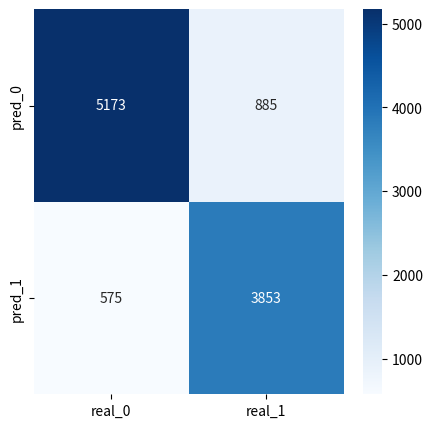
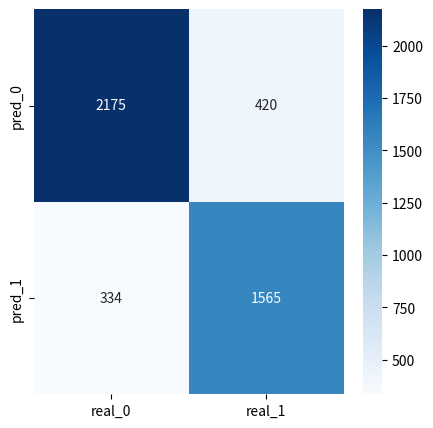

Source code (Python) for these figures, in order:
import seaborn as sn
import pandas as pd
import matplotlib.pyplot as plt

problem_name = "Matriz_problema_real6_0.1_20_5000_norm"

matrix_train = [[5173, 885],
                [575, 3853]]

matrix_test = [[2175, 420],
               [334, 1565]]

df_cm = pd.DataFrame(matrix_train, ['pred_'+str(i) for i in range(len(matrix_train))], ['real_'+str(i) for i in range(len(matrix_train))])
plt.figure(figsize=(5,5))
#sn.set(font_scale=1.4) # for label size
sn.heatmap(df_cm, annot=True,fmt='g',cmap='Blues')#, annot_kws={"size": 16})  # font size
plt.savefig(problem_name + '_train.png')

df_cm = pd.DataFrame(matrix_test, ['pred_'+str(i) for i in range(len(matrix_test))], ['real_'+str(i) for i in range(len(matrix_test))])
plt.figure(figsize=(5,5))
#sn.set(font_scale=1.4) # for label size
sn.heatmap(df_cm, annot=True,fmt='g',cmap='Blues')#, annot_kws={"size": 16})  # font size
plt.savefig(problem_name + '_test.png')
